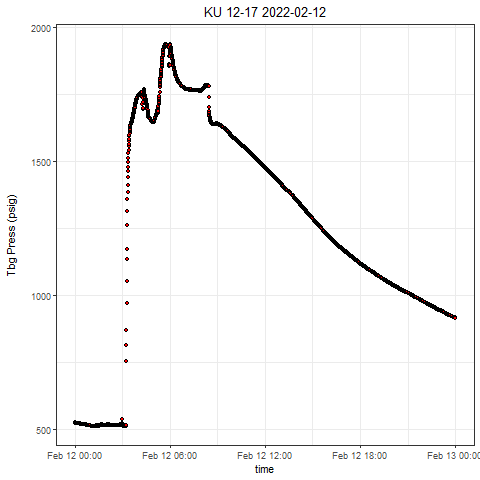

The file beside this chart, header and first rows:
, Well, Tag, DateTime, Value
1, KU 12-17, press, 2022-02-12 00:00:00.0000000, 523.6
2, KU 12-17, press, 2022-02-12 00:00:22.3410000, 523.2
3, KU 12-17, press, 2022-02-12 00:00:30.4660000, 523.3
4, KU 12-17, press, 2022-02-12 00:01:03.3390000, 523
5, KU 12-17, press, 2022-02-12 00:01:46.9930000, 522.8
6, KU 12-17, press, 2022-02-12 00:02:03.5070000, 522.9
7, KU 12-17, press, 2022-02-12 00:02:36.8330000, 522.6
8, KU 12-17, press, 2022-02-12 00:03:22.4560000, 522.6
9, KU 12-17, press, 2022-02-12 00:03:35.0640000, 522.7
10, KU 12-17, press, 2022-02-12 00:04:13.8120000, 522.4
11, KU 12-17, press, 2022-02-12 00:04:44.3260000, 522.3
12, KU 12-17, press, 2022-02-12 00:05:09.5120000, 522.1
13, KU 12-17, press, 2022-02-12 00:05:37.3070000, 522.1
14, KU 12-17, press, 2022-02-12 00:06:17.3520000, 522.1
15, KU 12-17, press, 2022-02-12 00:06:39.3660000, 521.9
16, KU 12-17, press, 2022-02-12 00:07:10.8490000, 521.9
17, KU 12-17, press, 2022-02-12 00:07:53.0650000, 521.7
18, KU 12-17, press, 2022-02-12 00:08:04.3460000, 521.7
19, KU 12-17, press, 2022-02-12 00:08:32.9220000, 521.7
20, KU 12-17, press, 2022-02-12 00:09:03.5770000, 521.4
21, KU 12-17, press, 2022-02-12 00:09:47.8090000, 521.2
22, KU 12-17, press, 2022-02-12 00:10:25.3690000, 521.1
23, KU 12-17, press, 2022-02-12 00:10:32.8840000, 521.2
24, KU 12-17, press, 2022-02-12 00:11:16.3970000, 521
25, KU 12-17, press, 2022-02-12 00:11:32.4430000, 521
26, KU 12-17, press, 2022-02-12 00:12:27.8620000, 520.8
27, KU 12-17, press, 2022-02-12 00:12:47.9070000, 520.8
28, KU 12-17, press, 2022-02-12 00:13:18.3430000, 520.8
29, KU 12-17, press, 2022-02-12 00:13:33.4830000, 520.7
30, KU 12-17, press, 2022-02-12 00:14:07.3250000, 520.6
31, KU 12-17, press, 2022-02-12 00:14:33.3860000, 520.5
32, KU 12-17, press, 2022-02-12 00:15:03.9000000, 520.3
33, KU 12-17, press, 2022-02-12 00:15:53.0060000, 520
34, KU 12-17, press, 2022-02-12 00:16:10.0360000, 520
35, KU 12-17, press, 2022-02-12 00:16:46.9870000, 519.9
36, KU 12-17, press, 2022-02-12 00:17:05.3460000, 519.7
37, KU 12-17, press, 2022-02-12 00:17:37.3280000, 519.7
38, KU 12-17, press, 2022-02-12 00:18:28.9660000, 519.7
39, KU 12-17, press, 2022-02-12 00:18:43.0120000, 519.6
40, KU 12-17, press, 2022-02-12 00:19:17.4790000, 519.6
41, KU 12-17, press, 2022-02-12 00:19:49.4460000, 519.4
42, KU 12-17, press, 2022-02-12 00:20:28.3500000, 519.4
43, KU 12-17, press, 2022-02-12 00:20:52.8480000, 519.1
44, KU 12-17, press, 2022-02-12 00:21:06.3790000, 519.1
45, KU 12-17, press, 2022-02-12 00:21:33.5180000, 519.1
46, KU 12-17, press, 2022-02-12 00:22:18.8590000, 518.8
47, KU 12-17, press, 2022-02-12 00:22:52.8880000, 518.6
48, KU 12-17, press, 2022-02-12 00:23:16.2620000, 518.6
49, KU 12-17, press, 2022-02-12 00:24:13.4770000, 518.4
50, KU 12-17, press, 2022-02-12 00:24:39.1940000, 518.4
51, KU 12-17, press, 2022-02-12 00:25:18.0360000, 518.2
52, KU 12-17, press, 2022-02-12 00:25:36.0510000, 518.1
53, KU 12-17, press, 2022-02-12 00:26:12.4390000, 518.1
54, KU 12-17, press, 2022-02-12 00:26:33.3440000, 517.8
55, KU 12-17, press, 2022-02-12 00:27:27.9970000, 518
56, KU 12-17, press, 2022-02-12 00:27:36.8400000, 517.8
57, KU 12-17, press, 2022-02-12 00:28:06.8700000, 517.6
58, KU 12-17, press, 2022-02-12 00:28:57.3200000, 517.4
59, KU 12-17, press, 2022-02-12 00:29:02.4600000, 517.4
60, KU 12-17, press, 2022-02-12 00:29:47.3480000, 517.3
... 2,787 more rows
